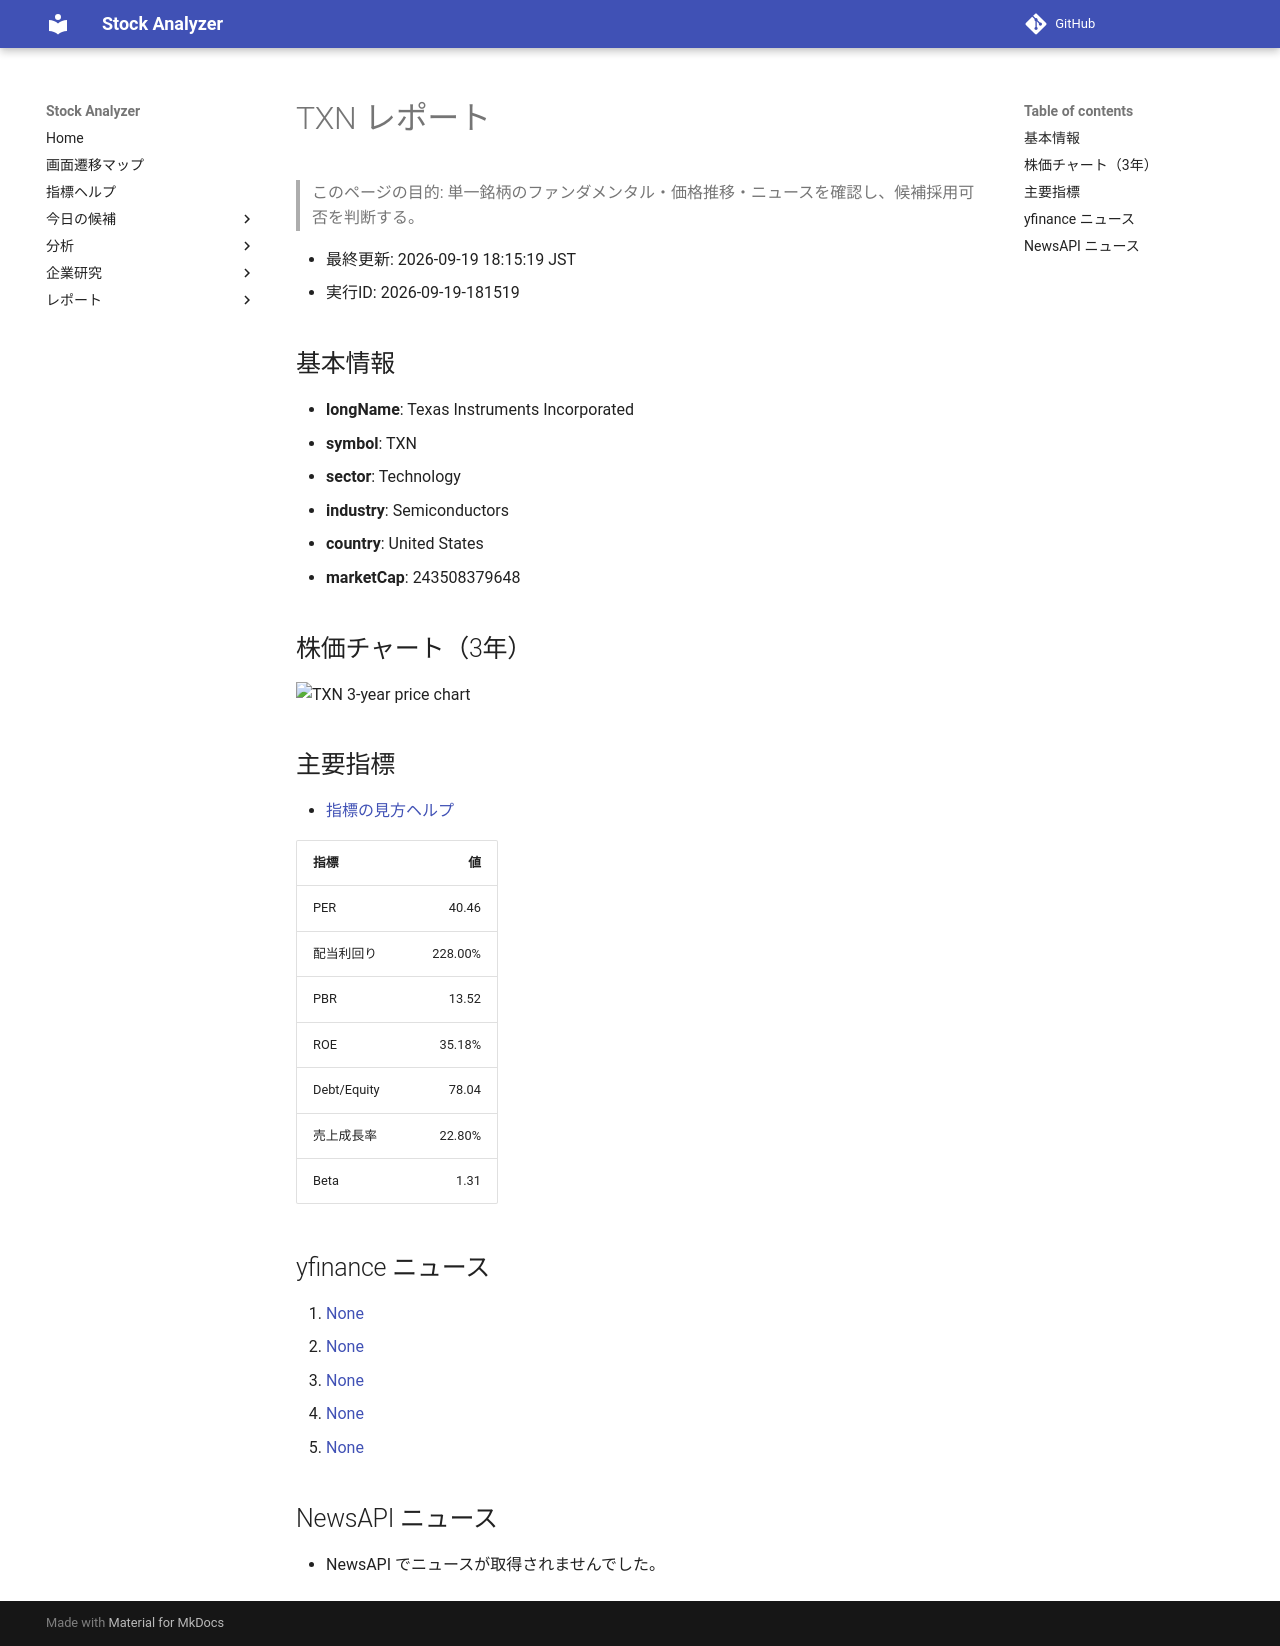

repository: Yumi-note/Making-APP · page: reports/2026-09-19/181519/TXN/index.html · generator: mkdocs

# TXN レポート

> このページの目的: 単一銘柄のファンダメンタル・価格推移・ニュースを確認し、候補採用可否を判断する。

- 最終更新: 2026-09-19 18:15:19 JST
- 実行ID: 2026-09-19-181519

## 基本情報

- **longName**: Texas Instruments Incorporated
- **symbol**: TXN
- **sector**: Technology
- **industry**: Semiconductors
- **country**: United States
- **marketCap**: 243508379648

## 株価チャート（3年）

![TXN 3-year price chart](TXN_3y.png)

## 主要指標

- [指標の見方ヘルプ](../../../../indicators.md)

| 指標 | 値 |
|---|---:|
| PER | 40.46 |
| 配当利回り | 228.00% |
| PBR | 13.52 |
| ROE | 35.18% |
| Debt/Equity | 78.04 |
| 売上成長率 | 22.80% |
| Beta | 1.31 |

## yfinance ニュース

1. [None](None)
2. [None](None)
3. [None](None)
4. [None](None)
5. [None](None)

## NewsAPI ニュース

- NewsAPI でニュースが取得されませんでした。
